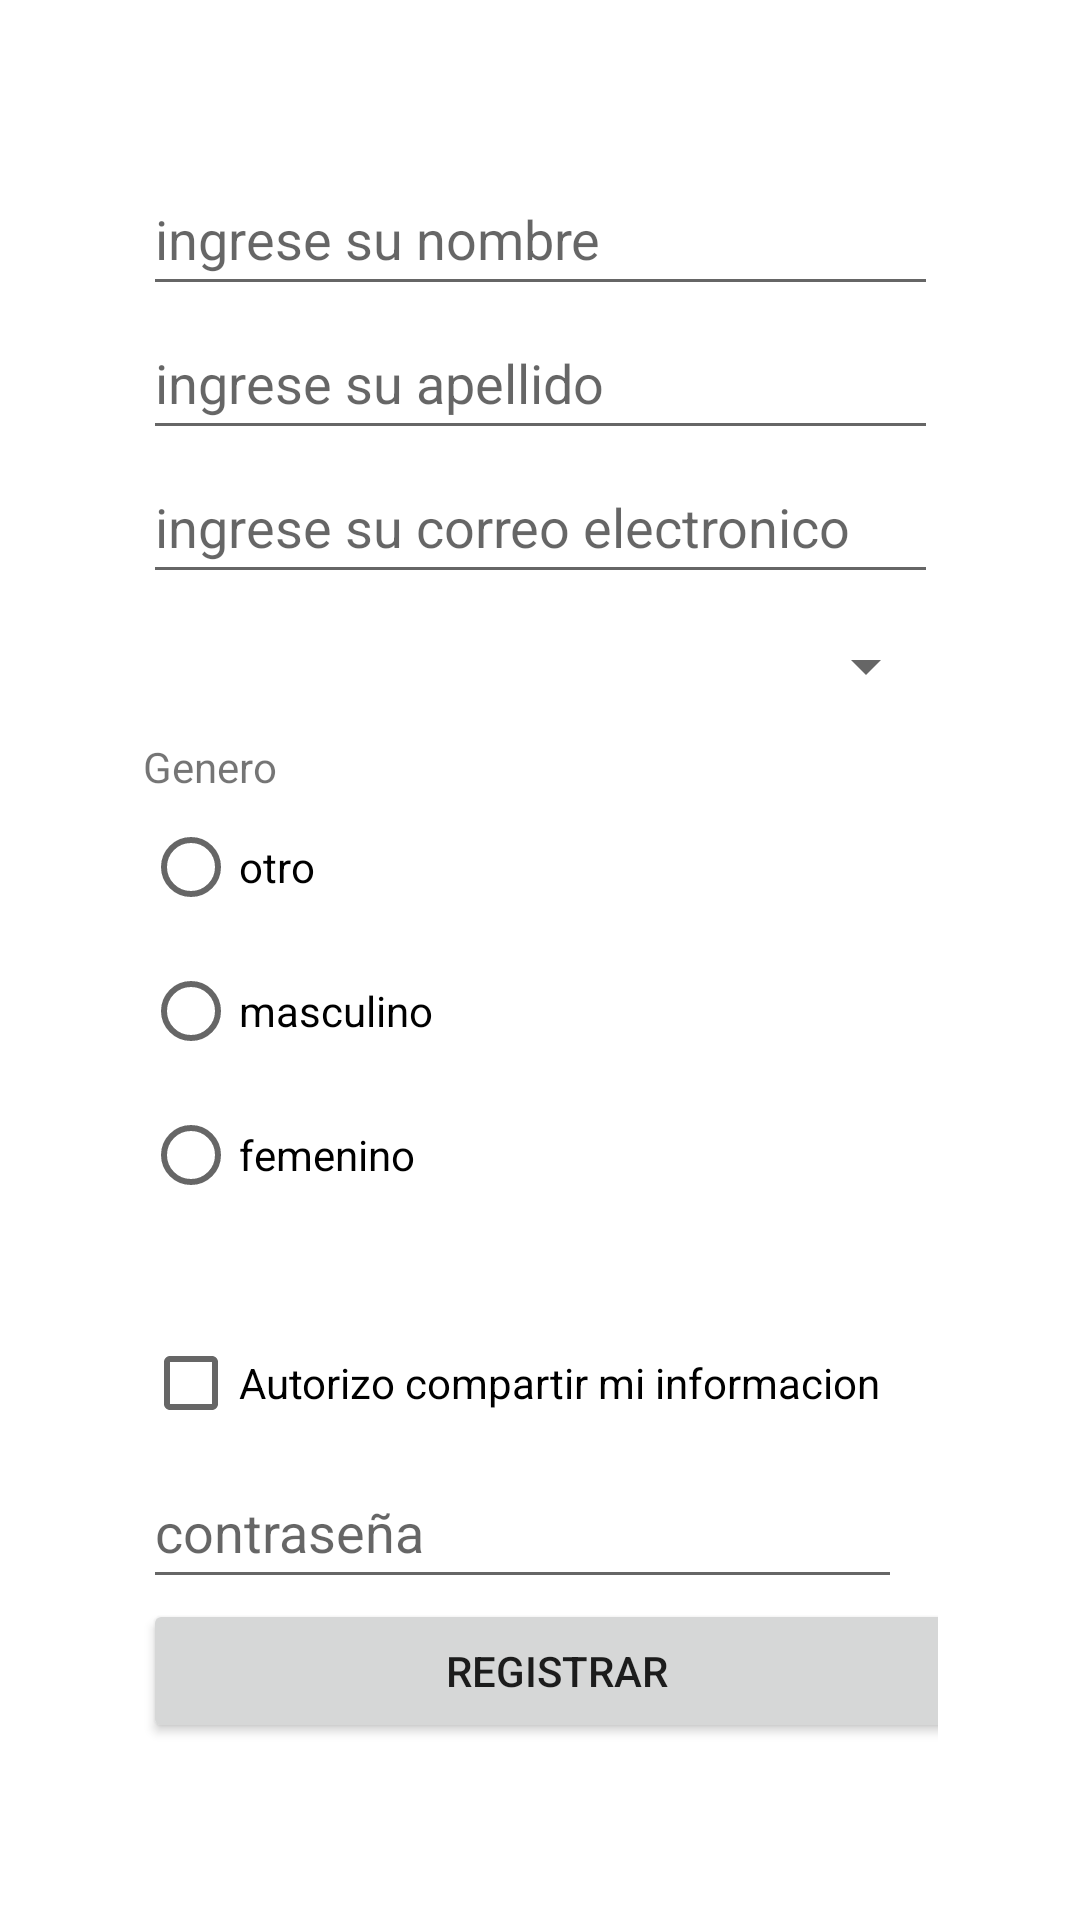

Produce the Android XML layout that renders to this screen, including the resource entries it uses.
<!-- AndroidManifest.xml: application theme Theme.Parcha2App -->
<!-- res/layout/activity_registro.xml -->
<?xml version="1.0" encoding="utf-8"?>
<androidx.constraintlayout.widget.ConstraintLayout xmlns:android="http://schemas.android.com/apk/res/android"
    xmlns:app="http://schemas.android.com/apk/res-auto"
    xmlns:tools="http://schemas.android.com/tools"
    android:layout_width="match_parent"
    android:layout_height="match_parent"
    tools:context=".Registro">

    <ScrollView
        android:layout_width="265dp"
        android:layout_height="532dp"
        app:layout_constraintBottom_toBottomOf="parent"
        app:layout_constraintEnd_toEndOf="parent"
        app:layout_constraintHorizontal_bias="0.5"
        app:layout_constraintStart_toStartOf="parent"
        app:layout_constraintTop_toTopOf="parent">

        <LinearLayout
            android:id="@+id/linearLayout"
            android:layout_width="match_parent"
            android:layout_height="wrap_content"
            android:orientation="vertical">

            <EditText
                android:id="@+id/txtnombre"
                android:layout_width="match_parent"
                android:layout_height="wrap_content"
                android:ems="10"
                android:hint="ingrese su nombre"
                android:inputType="textPersonName"
                android:minHeight="48dp" />

            <EditText
                android:id="@+id/txtapellido"
                android:layout_width="match_parent"
                android:layout_height="wrap_content"
                android:ems="10"
                android:hint="ingrese su apellido"
                android:inputType="textPersonName"
                android:minHeight="48dp" />

            <EditText
                android:id="@+id/txtcorreo"
                android:layout_width="match_parent"
                android:layout_height="wrap_content"
                android:ems="10"
                android:hint="ingrese su correo electronico"
                android:inputType="textEmailAddress"
                android:minHeight="48dp" />

            <Spinner
                android:id="@+id/spinneredad"
                android:layout_width="match_parent"
                android:layout_height="wrap_content"
                android:minHeight="48dp" />

            <RadioGroup
                android:layout_width="325dp"
                android:layout_height="191dp">

                <TextView
                    android:id="@+id/textView3"
                    android:layout_width="match_parent"
                    android:layout_height="wrap_content"
                    android:text="Genero " />

                <RadioButton
                    android:id="@+id/radioButton3"
                    android:layout_width="match_parent"
                    android:layout_height="wrap_content"
                    android:text="otro" />

                <RadioButton
                    android:id="@+id/radioButton"
                    android:layout_width="match_parent"
                    android:layout_height="wrap_content"
                    android:text="masculino" />

                <RadioButton
                    android:id="@+id/radioButton2"
                    android:layout_width="match_parent"
                    android:layout_height="wrap_content"
                    android:text="femenino" />
            </RadioGroup>

            <CheckBox
                android:id="@+id/checkBox"
                android:layout_width="match_parent"
                android:layout_height="wrap_content"
                android:text="Autorizo compartir mi informacion" />

            <EditText
                android:id="@+id/editTextcont"
                android:layout_width="253dp"
                android:layout_height="wrap_content"
                android:ems="10"
                android:hint="contraseña"
                android:inputType="textPersonName"
                android:minHeight="48dp" />

            <Button
                android:id="@+id/button2"
                android:layout_width="276dp"
                android:layout_height="wrap_content"
                android:minHeight="48dp"
                android:onClick="registrar"
                android:text="Registrar" />

        </LinearLayout>
    </ScrollView>

</androidx.constraintlayout.widget.ConstraintLayout>
<!-- resources referenced by this layout -->
<resources>
  <style name="Theme.Parcha2App" parent="Theme.MaterialComponents.DayNight.DarkActionBar">
          
          <item name="colorPrimary">@color/purple_500</item>
          <item name="colorPrimaryVariant">@color/purple_700</item>
          <item name="colorOnPrimary">@color/white</item>
          
          <item name="colorSecondary">@color/teal_200</item>
          <item name="colorSecondaryVariant">@color/teal_700</item>
          <item name="colorOnSecondary">@color/black</item>
          
          <item name="android:statusBarColor" tools:targetApi="l">?attr/colorPrimaryVariant</item>
          
      </style>
  <!-- not gathered from this repository: default colours our renderer supplied (Android Studio template values) -->
  <color name="purple_500">#FF6200EE</color>
  <color name="purple_700">#FF3700B3</color>
  <color name="teal_200">#FF03DAC5</color>
  <color name="teal_700">#FF018786</color>
  <color name="black">#FF000000</color>
  <color name="white">#FFFFFFFF</color>
</resources>
